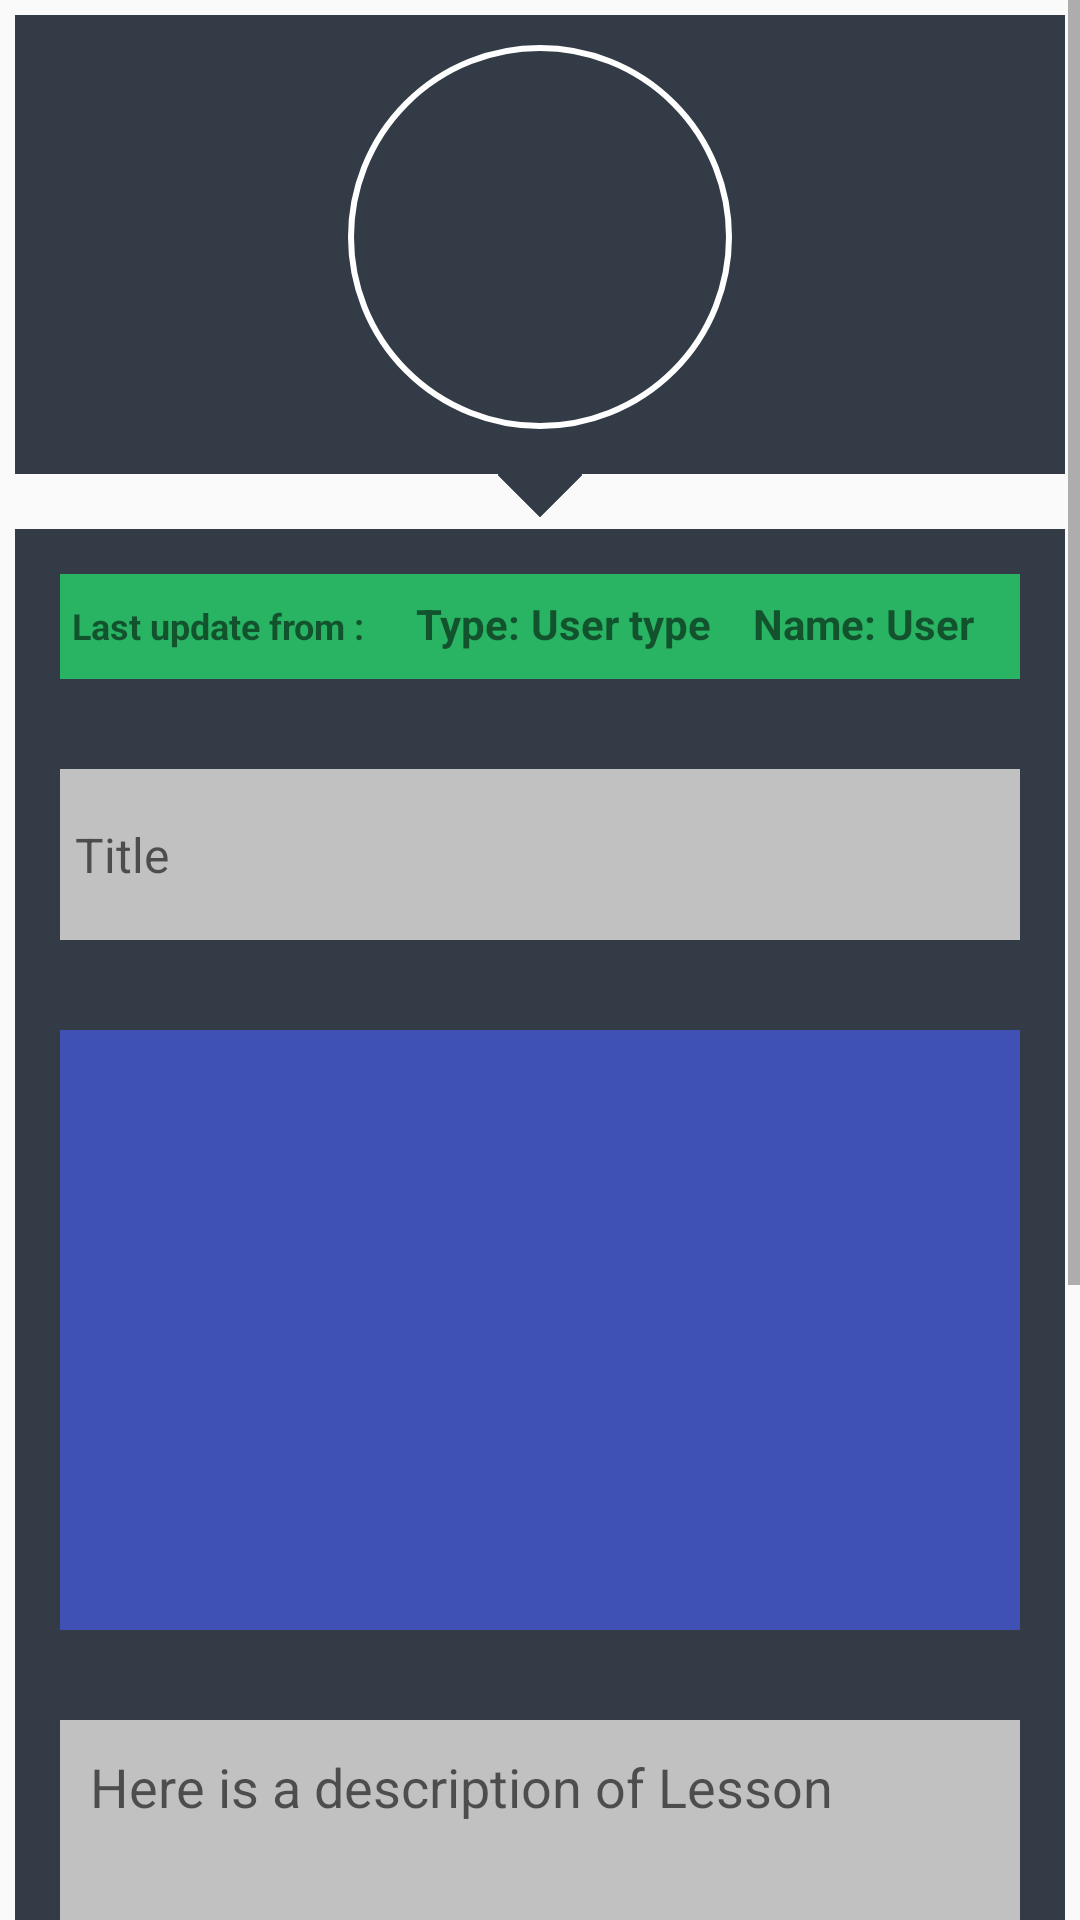

This screen was rendered from an Android layout file. Write that file and the resources it references.
<!-- AndroidManifest.xml: application theme AppTheme -->
<!-- res/layout/activity_material_settings.xml -->
<?xml version="1.0" encoding="utf-8"?>
<ScrollView xmlns:android="http://schemas.android.com/apk/res/android"
        xmlns:tools="http://schemas.android.com/tools"
        android:layout_width="match_parent"
        android:layout_height="match_parent"
        xmlns:app="http://schemas.android.com/apk/res-auto"
        tools:context=".Activities.material.MaterialSettingsActivity">



    <RelativeLayout

            android:layout_margin="5dp"
            android:layout_width="match_parent"
            android:layout_height="match_parent">


        <LinearLayout

                android:id="@+id/linearLayout1"
                android:layout_width="match_parent"
                android:layout_height="match_parent"
                android:background="@color/colorBackground"
                android:gravity="center"
                android:orientation="vertical">

            <ImageView
                    android:id="@+id/logo"
                    android:layout_width="128dp"
                    android:layout_height="128dp"
                    android:layout_marginTop="10dp"
                    android:layout_marginBottom="15dp"
                    android:background="@drawable/circle"
                    android:padding="10dp"
                    android:src="@drawable/strategy"/>

        </LinearLayout>



        <ImageView
                android:id="@+id/imageView1"
                android:layout_width="20dp"
                android:layout_height="20dp"
                android:layout_below="@+id/linearLayout1"
                android:layout_centerHorizontal="true"
                android:layout_marginTop="-10dp"
                android:rotation="45"
                android:src="@drawable/square"/>


        <LinearLayout
                android:layout_width="match_parent"
                android:layout_height="780dp"
                android:layout_below="@+id/imageView1"
                android:layout_marginTop="8dp"
                android:background="@color/colorBackground"
                android:orientation="vertical">

            <LinearLayout
                    android:layout_margin="15dp"
                    android:background="@color/colorGreen"
                    android:layout_width="match_parent"
                    android:layout_height="35dp">

                <TextView
                    android:layout_width="wrap_content"
                    android:layout_height="wrap_content"
                    android:padding="4dp"
                    android:layout_marginTop="5dp"
                    android:textSize="12sp"
                    android:textStyle="bold"
                    android:text="Last update from :  "
                />
                <LinearLayout
                        android:padding="7dp"
                        android:layout_width="wrap_content"
                        android:layout_height="match_parent">
                    <TextView

                            android:layout_width="wrap_content"
                            android:layout_height="wrap_content"
                            android:text="Type: "
                            android:textStyle="bold" />
                <TextView
                        android:id="@+id/user_type"
                        android:layout_width="wrap_content"
                        android:layout_height="wrap_content"
                        android:text="User type"
                        android:textStyle="bold" />

                </LinearLayout>

                <LinearLayout
                        android:padding="7dp"
                        android:layout_width="wrap_content"
                        android:layout_height="match_parent">
                    <TextView

                            android:layout_width="wrap_content"
                            android:layout_height="wrap_content"
                            android:text="Name: "
                            android:textStyle="bold" />
                    <TextView
                            android:id="@+id/user_name"
                            android:layout_width="wrap_content"
                            android:layout_height="wrap_content"
                            android:text="User type"
                            android:textStyle="bold" />

                </LinearLayout>
            </LinearLayout>

            <EditText
                    android:id="@+id/mat_title_details"
                    android:layout_width="match_parent"
                    android:layout_height="57dp"
                    android:layout_margin="15dp"
                    android:padding="5dp"
                    android:background="@color/colorAccent"
                    android:hint="@string/Material_Title"
                    android:textColor="@color/black"
                    android:textSize="16sp" />

            <androidx.appcompat.widget.AppCompatImageView
                    android:id="@+id/mat_img"
                    android:layout_width="match_parent"
                    android:layout_height="200dp"
                    android:layout_margin="15dp"
                    android:adjustViewBounds="true"
                    android:scaleType="fitXY"
                    android:src="@color/colorPrimary" />

            <EditText
                    android:id="@+id/mat_desc_details"
                    android:layout_width="match_parent"
                    android:layout_height="173dp"
                    android:gravity="top|left"
                    android:inputType="textMultiLine"
                    android:padding="10dp"
                    android:layout_margin="15dp"
                    android:background="@color/colorAccent"
                    android:scrollbars="vertical"
                    android:hint="Here is a description of Lesson"
                    android:textColor="@color/black" />

            <LinearLayout
                    android:gravity="center"
                    android:layout_margin="10dp"
                    android:layout_below="@+id/relativeLayout6"
                    android:layout_width="match_parent"
                    android:orientation="horizontal"
                    android:layout_height="50dp">
                <TextView
                        android:layout_width="wrap_content"
                        android:layout_height="wrap_content"
                        android:textColor="@color/colorAccent"
                        android:layout_marginRight="10dp"
                        android:text="Upload your material image"
                        />


                <ImageButton
                        android:id="@+id/authorization_number_image"
                        android:layout_width="48dp"
                        android:layout_height="48dp"
                        android:layout_margin="4dp"
                        android:onClick="chooseMatImageAction"
                        android:background="@drawable/img_upload"
                        android:textSize="15sp"
                        android:tint="@color/white"
                        android:textStyle="bold"
                        app:srcCompat="@drawable/ic_file_upload_black_24dp"
                        />

            </LinearLayout>

            <LinearLayout
                    android:layout_width="match_parent"
                    android:layout_height="43dp"
                    android:layout_marginTop="10dp"
                    android:gravity="center">

                <Button
                        android:layout_width="165dp"
                        android:onClick="SaveChangeAction"
                        android:layout_height="match_parent"
                        android:background="@drawable/confirm_button"
                        android:layout_marginRight="10dp"
                        android:text="Save Changes" />

                <Button
                        android:layout_width="118dp"
                        android:onClick="DeleteMatAction"
                        android:layout_height="match_parent"
                        android:background="@drawable/delete_button"
                        android:text="Delete" />

            </LinearLayout>


        </LinearLayout>


    </RelativeLayout>

</ScrollView>
<!-- resources referenced by this layout -->
<resources>
  <color name="black">#000</color>
  <color name="colorAccent">#C1C1C1</color>
  <color name="colorBackground">#333C46</color>
  <color name="colorGreen">#28B463</color>
  <color name="colorPrimary">#3F51B5</color>
  <color name="white">#FFFFFF</color>
  <!-- drawable circle (drawable) -->
  <shape xmlns:android="http://schemas.android.com/apk/res/android"
      android:shape="oval">
  
     <solid android:color="@color/transparent" />
  
      <stroke
          android:width="2dp"
          android:color="@color/white" />
  </shape>
  <!-- drawable confirm_button (drawable) -->
  <?xml version="1.0" encoding="utf-8"?>
  <shape xmlns:android="http://schemas.android.com/apk/res/android"
         android:shape="rectangle" >
  
      <corners
              android:bottomLeftRadius="30dp"
              android:bottomRightRadius="30dp"
              android:radius="60dp"
              android:topLeftRadius="30dp"
              android:topRightRadius="30dp" />
  
      <solid android:color="@color/colorGreen" />
  
      <padding
              android:bottom="0dp"
              android:left="0dp"
              android:right="0dp"
              android:top="0dp" />
  
      <size
              android:height="60dp"
              android:width="270dp" />
  
  </shape>
  <!-- drawable delete_button (drawable) -->
  <?xml version="1.0" encoding="utf-8"?>
  <shape xmlns:android="http://schemas.android.com/apk/res/android"
          android:shape="rectangle" >
  
      <corners
              android:bottomLeftRadius="30dp"
              android:bottomRightRadius="30dp"
              android:radius="60dp"
              android:topLeftRadius="30dp"
              android:topRightRadius="30dp" />
  
      <solid android:color="@color/colorRed" />
  
      <padding
              android:bottom="0dp"
              android:left="0dp"
              android:right="0dp"
              android:top="0dp" />
  
      <size
              android:height="60dp"
              android:width="270dp" />
  
  </shape>
  <!-- drawable ic_file_upload_black_24dp (drawable) -->
  <vector android:alpha="0.70" android:height="24dp"
      android:viewportHeight="24.0" android:viewportWidth="24.0"
      android:width="24dp" xmlns:android="http://schemas.android.com/apk/res/android">
      <path android:fillColor="#FF000000" android:pathData="M9,16h6v-6h4l-7,-7 -7,7h4zM5,18h14v2L5,20z"/>
  </vector>
  <!-- drawable img_upload (drawable) -->
  <?xml version="1.0" encoding="utf-8"?>
  <shape xmlns:android="http://schemas.android.com/apk/res/android">
  
      <stroke
              android:color="@color/colorGreen"
              android:width="1dp"/>
  
  </shape>
  <!-- drawable square (drawable) -->
  <shape xmlns:android="http://schemas.android.com/apk/res/android"
      android:shape="rectangle">
  
      <solid android:color="@color/colorBackground" />
  </shape>
  <string name="Material_Title">Title</string>
  <style name="AppTheme" parent="Theme.AppCompat.Light.NoActionBar">
          
          <item name="colorPrimary">@color/colorPrimary</item>
          <item name="colorPrimaryDark">@color/colorPrimaryDark</item>
          <item name="colorAccent">@color/colorAccent</item>
      </style>
  <color name="transparent">#00000000</color>
  <color name="colorRed">#FF0000</color>
  <color name="colorPrimaryDark">#303F9F</color>
</resources>
